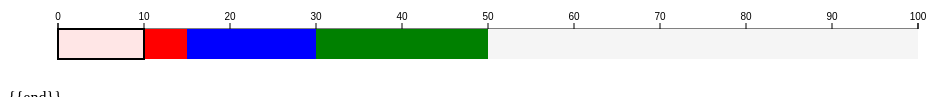
D3 v3 page, settled after 360 driven frames (6 s of simulated time); the page loaded 1 data file(s).


  var axisMin = 0, axisMax = 100;
  var selectMin = 0, selectMax = 10;

  var margin = {top: 30, right: 50, bottom: 30, left: 50},
    width = 960 - margin.left - margin.right,
    height = 90 - margin.top - margin.bottom;

  var svg = d3.select('#chart')
    .attr('width', width + margin.left + margin.right)
    .attr('height', height + margin.top + margin.bottom)
  .append('g')
    .attr('transform', 'translate(' + margin.left + ',' + margin.top + ')');

  var x = d3.scale.linear()
    .domain([axisMin, axisMax])
    .range([0, width]);

  var y = function(){
    return 0;
  };

  var axis = d3.svg.axis().scale(x).orient('top')
  svg.append('g')
    .attr('class', 'x axis')
    .attr('transform', 'translate(0,' + 0 + ')')
  .call(axis);

  var rectBg = svg.append('g').append('rect')
    .attr('width', width)
    .attr('height', height)
    .attr('fill', '#f5f5f5')

  var rects = svg.append('g').attr('id', 'chart-rects')

  var brush = d3.svg.brush()
    .x(x)
    .extent([selectMin, selectMax])
    .on('brushstart', brushstart)
    .on('brush', brushmove)
    .on('brushend', brushend);

  var brushg = svg.append('g')
    .attr('class', 'brush')
    .call(brush);

  brushg.selectAll('.resize').append('path')
    .attr('transform', 'translate(0,' +  height / 2 + ')');

  brushg.selectAll('rect')
    .attr('height', height);

  function brushstart() {
    svg.classed('selecting', true);
  }

  function brushmove() {
    svg.classed('selecting', true);
  }

  function brushend() {
    svg.classed('selecting', !d3.event.target.empty());
    var s = brush.extent();
    var min = s[0], max = s[1];

    loadData(min, max);
  }

  function renderRects(data) {
    rects.selectAll('rect').remove('rect')
    rects.selectAll('rect').data(data)
      .enter().append('rect')
      .attr('transform', function(d){
        return 'translate(' + x(d.start) + ',' + y() + ')';
      })
      .attr('fill', function(d){
        return d.color;
      })
      .attr('height', height)
      .attr('width', function(d){
        return x(d.end - d.start);
      });
  }

  function loadData(min, max) {
    d3.json('/static/data.json?min='+min+'&max='+max, function(err, results) {
      var data = results.data;
      renderRects(data);
    });
  }

  loadData(0, 100);



### data: ../static/data.json
{
 "data": [
  {
   "start": 0,
   "end": 15,
   "color": "red"
  },
  {
   "start": 15,
   "end": 30,
   "color": "blue"
  },
  {
   "start": 30,
   "end": 50,
   "color": "green"
  }
 ]
}